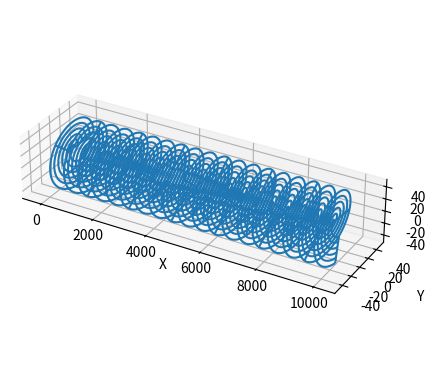

Recreate this plot in Python.
# -*- coding: utf-8 -*-
"""
Created on Thu May 30 16:47:18 2024

[redacted]
"""

import numpy as np
import matplotlib.pyplot as plt

u = 1
omega = 1
a = 0.1
R = 50
r = 10

u_rotor = u*(1-a)
u_far = u*(1-2*a)

wake_len = 2*R
wake_steps = 5000
u_wake = np.linspace(u_rotor, u_far, wake_steps)
time = np.linspace(0,wake_len/(0.5*(u_far+u_rotor)),wake_steps)
n = 6



bladey = np.linspace(r,R,n)

tvortex = np.zeros([wake_steps,n,3])

for k in range(wake_steps):
    t = 0
    for i in range(n):
        #tvortex[k,i,0] = -u_wake[k]*time[k]
        tvortex[k,i,0] = 2*k
        
        tvortex[k,i,1] = bladey[i]*np.cos(omega*time[k])
        tvortex[k,i,2] = bladey[i]*np.sin(omega*time[k])
        
        

fig = plt.figure()
ax = fig.add_subplot(111, projection='3d')
ax.plot_wireframe(tvortex[:,:,0], tvortex[:,:,1], tvortex[:,:,2])
ax.set_box_aspect([10, 3, 2])
ax.set_xlabel('X')
ax.set_ylabel('Y')
ax.set_zlabel('Z')